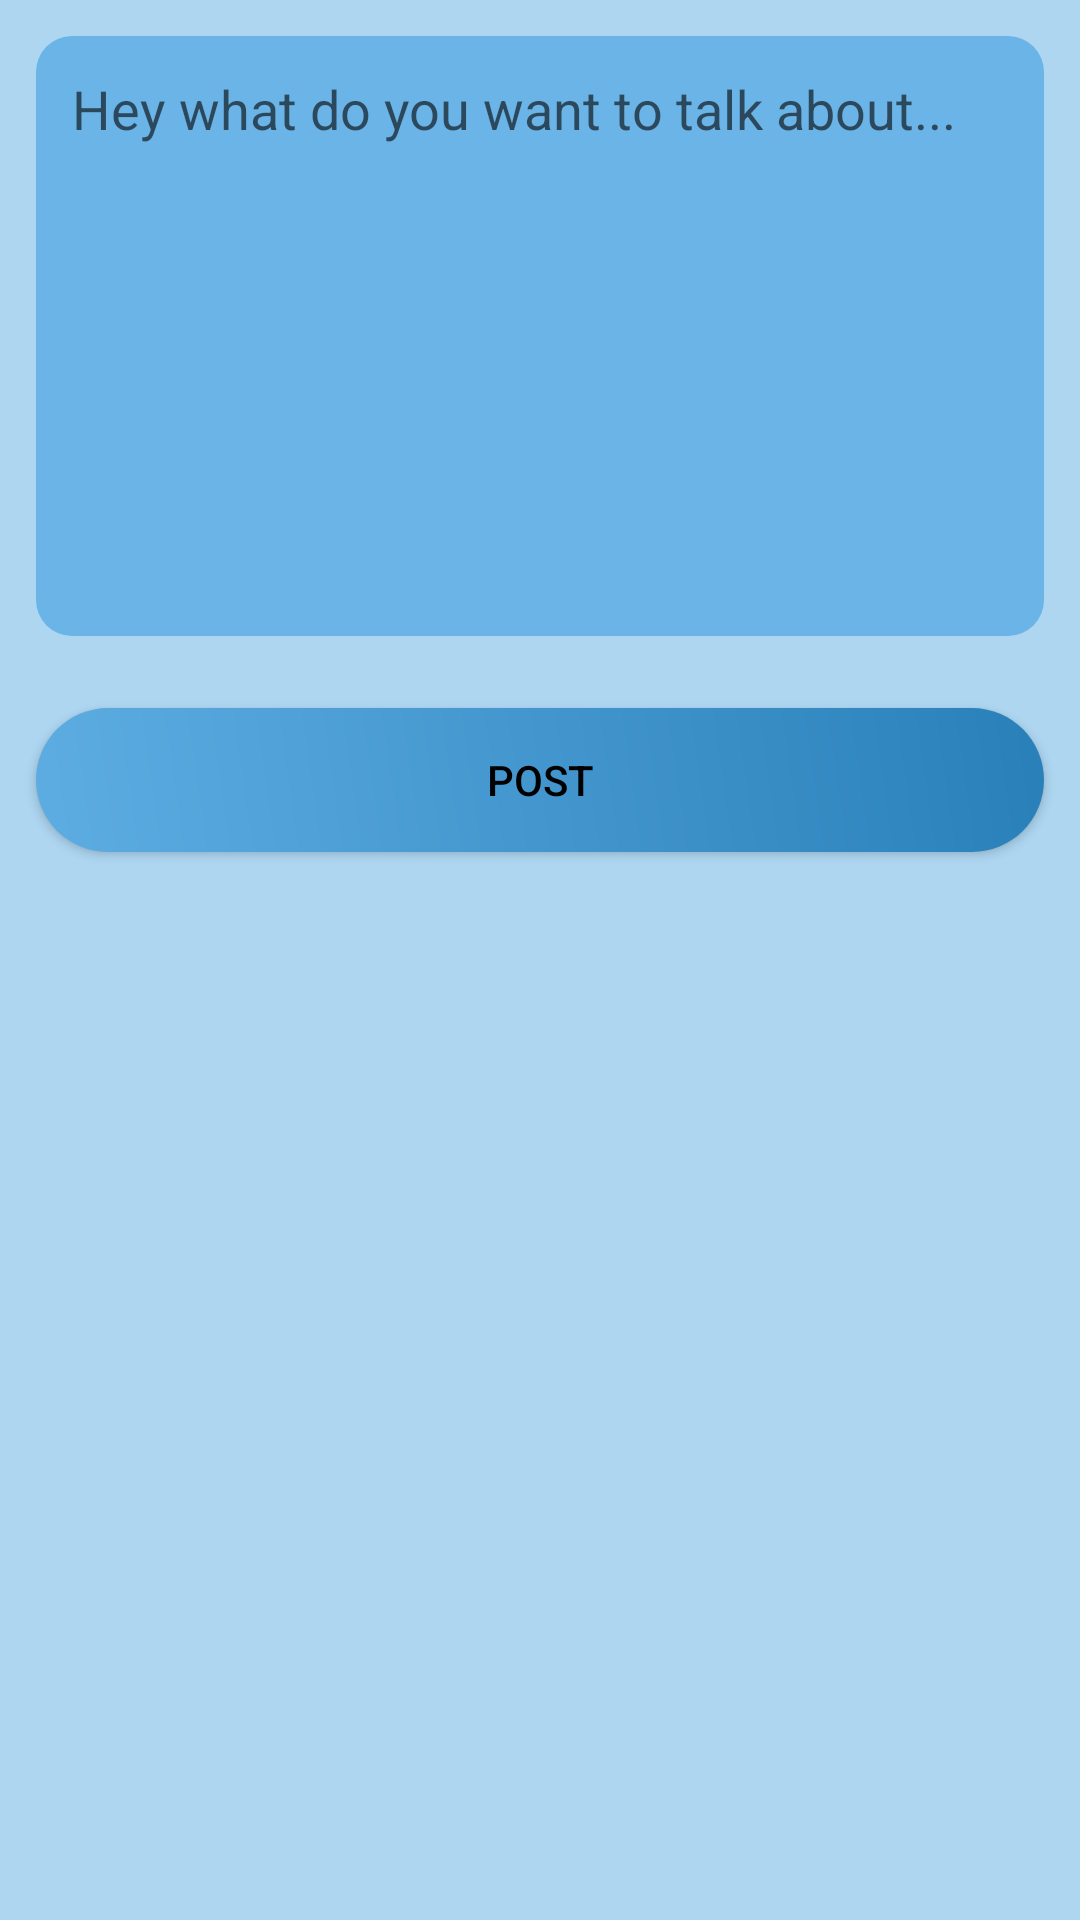

Write the Android layout XML for this screen, with the resource values it uses.
<!-- AndroidManifest.xml: application theme Theme.ChatApplication -->
<!-- res/layout/activity_create_post.xml -->
<?xml version="1.0" encoding="utf-8"?>
<LinearLayout xmlns:android="http://schemas.android.com/apk/res/android"
    xmlns:tools="http://schemas.android.com/tools"
    android:layout_width="match_parent"
    android:layout_height="match_parent"
    android:orientation="vertical"
    android:background="@color/background"
    tools:context=".createPost">

    <EditText
        android:layout_margin="12dp"
        android:id="@+id/postContent"
        android:layout_width="match_parent"
        android:layout_height="200dp"
        android:hint="@string/hint_post"
        android:background="@drawable/editextbackground"
        android:textColor="@color/black"
        android:gravity="top"
        android:padding="12dp"/>

    <androidx.appcompat.widget.AppCompatButton
        android:id="@+id/postBtn"
        android:layout_margin="12dp"
        android:layout_width="match_parent"
        android:layout_height="wrap_content"
        android:textColor="@color/black"
        android:text="@string/post"
        android:layout_marginTop="30dp"
        android:background="@drawable/btnbackground"/>

</LinearLayout>
<!-- resources referenced by this layout -->
<resources>
  <color name="background">#AED6F1</color>
  <color name="black">#FF000000</color>
  <!-- drawable btnbackground (drawable) -->
  <?xml version="1.0" encoding="utf-8"?>
  <shape xmlns:android="http://schemas.android.com/apk/res/android"
      android:shape="rectangle">
  
      <gradient
          android:angle="45"
          android:endColor="@color/Button"
          android:startColor="@color/statusBar"/>
  
      <corners android:radius="30dp"/>
  
  </shape>
  <!-- drawable editextbackground (drawable) -->
  <?xml version="1.0" encoding="utf-8"?>
  <shape xmlns:android="http://schemas.android.com/apk/res/android">
  
      <solid android:color="#6BB4E7"/>
      <corners android:radius="12dp"/>
  
  </shape>
  <string name="hint_post">Hey what do you want to talk about...</string>
  <string name="post">post</string>
  <style name="Theme.ChatApplication" parent="Theme.MaterialComponents.DayNight.NoActionBar">
          
          <item name="colorPrimary">@color/purple_500</item>
          <item name="colorPrimaryVariant">@color/purple_700</item>
          <item name="colorOnPrimary">@color/white</item>
          
          <item name="colorSecondary">@color/teal_200</item>
          <item name="colorSecondaryVariant">@color/teal_700</item>
          <item name="colorOnSecondary">@color/black</item>
          
          <item name="android:statusBarColor">@color/statusBar</item>
          
      </style>
  <color name="Button">#2980B9</color>
  <color name="statusBar">#5DADE2</color>
  <color name="purple_500">#FF6200EE</color>
  <color name="purple_700">#FF3700B3</color>
  <color name="white">#FFFFFFFF</color>
  <color name="teal_200">#FF03DAC5</color>
  <color name="teal_700">#FF018786</color>
</resources>
